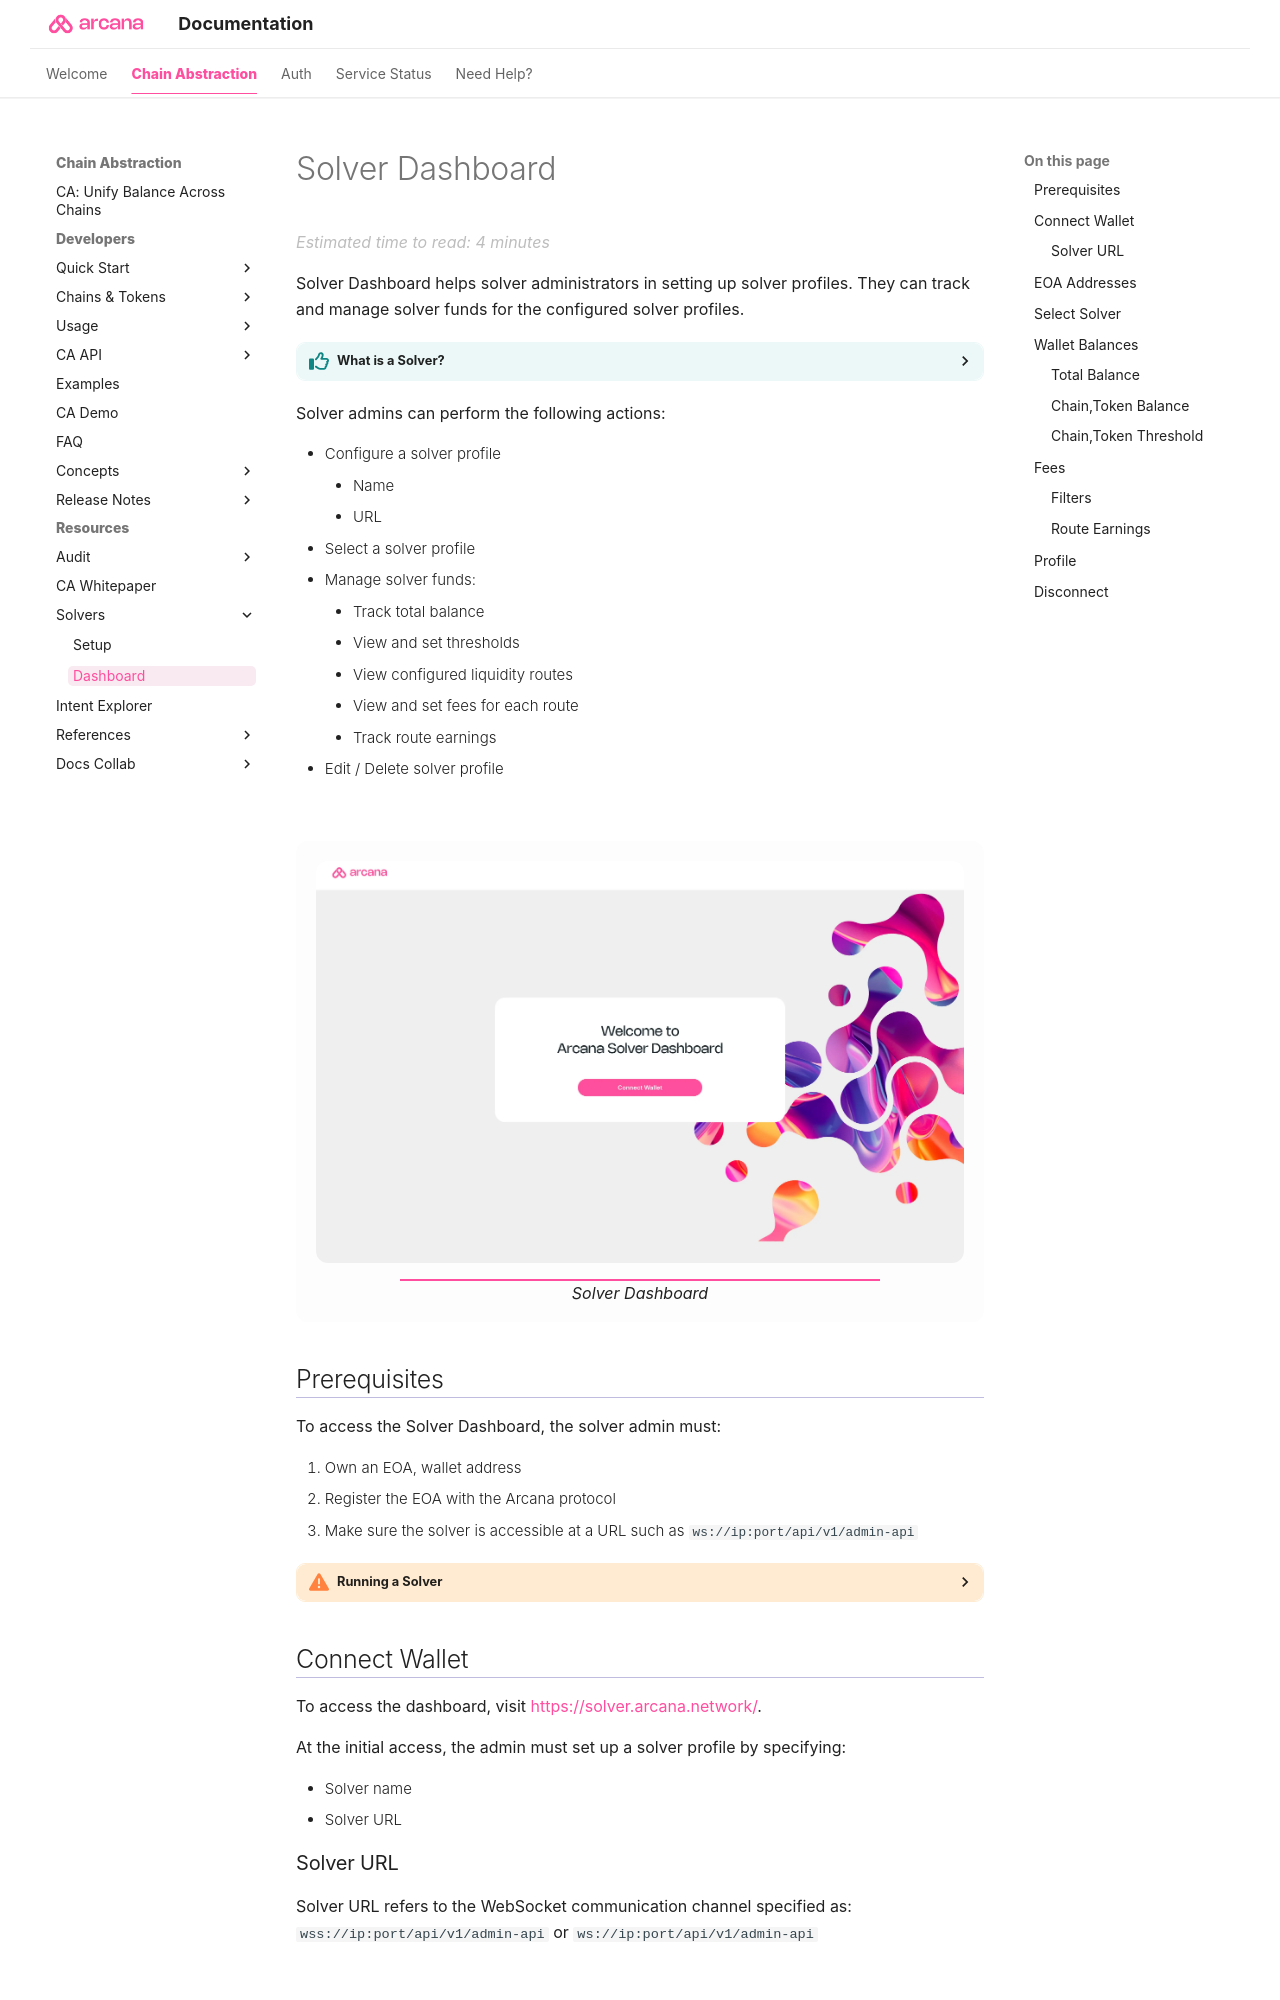

repository: shaloo/docs.arcana · page: solvers/solver-dashboard/index.html · generator: mkdocs

---
alias: solver-dashboard-ug
title: 'Solver Dashboard'
description: 'Solvers can use the Arcana Solver Dashboard to view the solvers associated with the EOA, configure chain abstraction solver routes, fees and thresholds, view fees earned and earnings charts.'
arcana:
  root_rel_path: ..
---

# Solver Dashboard

Solver Dashboard helps solver administrators in setting up solver profiles. They
can track and manage solver funds for the configured solver profiles.

??? an-tip "What is a Solver?"

    A [[concept-solver| solver]] is a third-party market maker that runs the
    {{config.extra.arcana.company_name}} provided solver executable. Solvers
    play a key role in the {{config.extra.arcana.company_name}} chain abstraction
    (CA) protocol. They provide liquidity and enable users to spend any asset on
    any destination chain. 

    The protocol converts user intents into requests for funds (RFF). It publishes
    these requests on a specified channel. Only a permitted set of solvers can
    interact with the protocol.

    Solvers watch the channel for new requests. They compete to provide the desired
    liquidity and fulfill user requests.

Solver admins can perform the following actions:

{% include "./text-snippets/solver_actions.md" %}

<figure markdown="span">
    <img alt="Solver Dashbaord" class="an-screenshots " src="{{config.extra.arcana.img_dir}}/solver_db_login.{{config.extra.arcana.img_png}}"/>
    <figcaption>Solver Dashboard</figcaption>
</figure>
